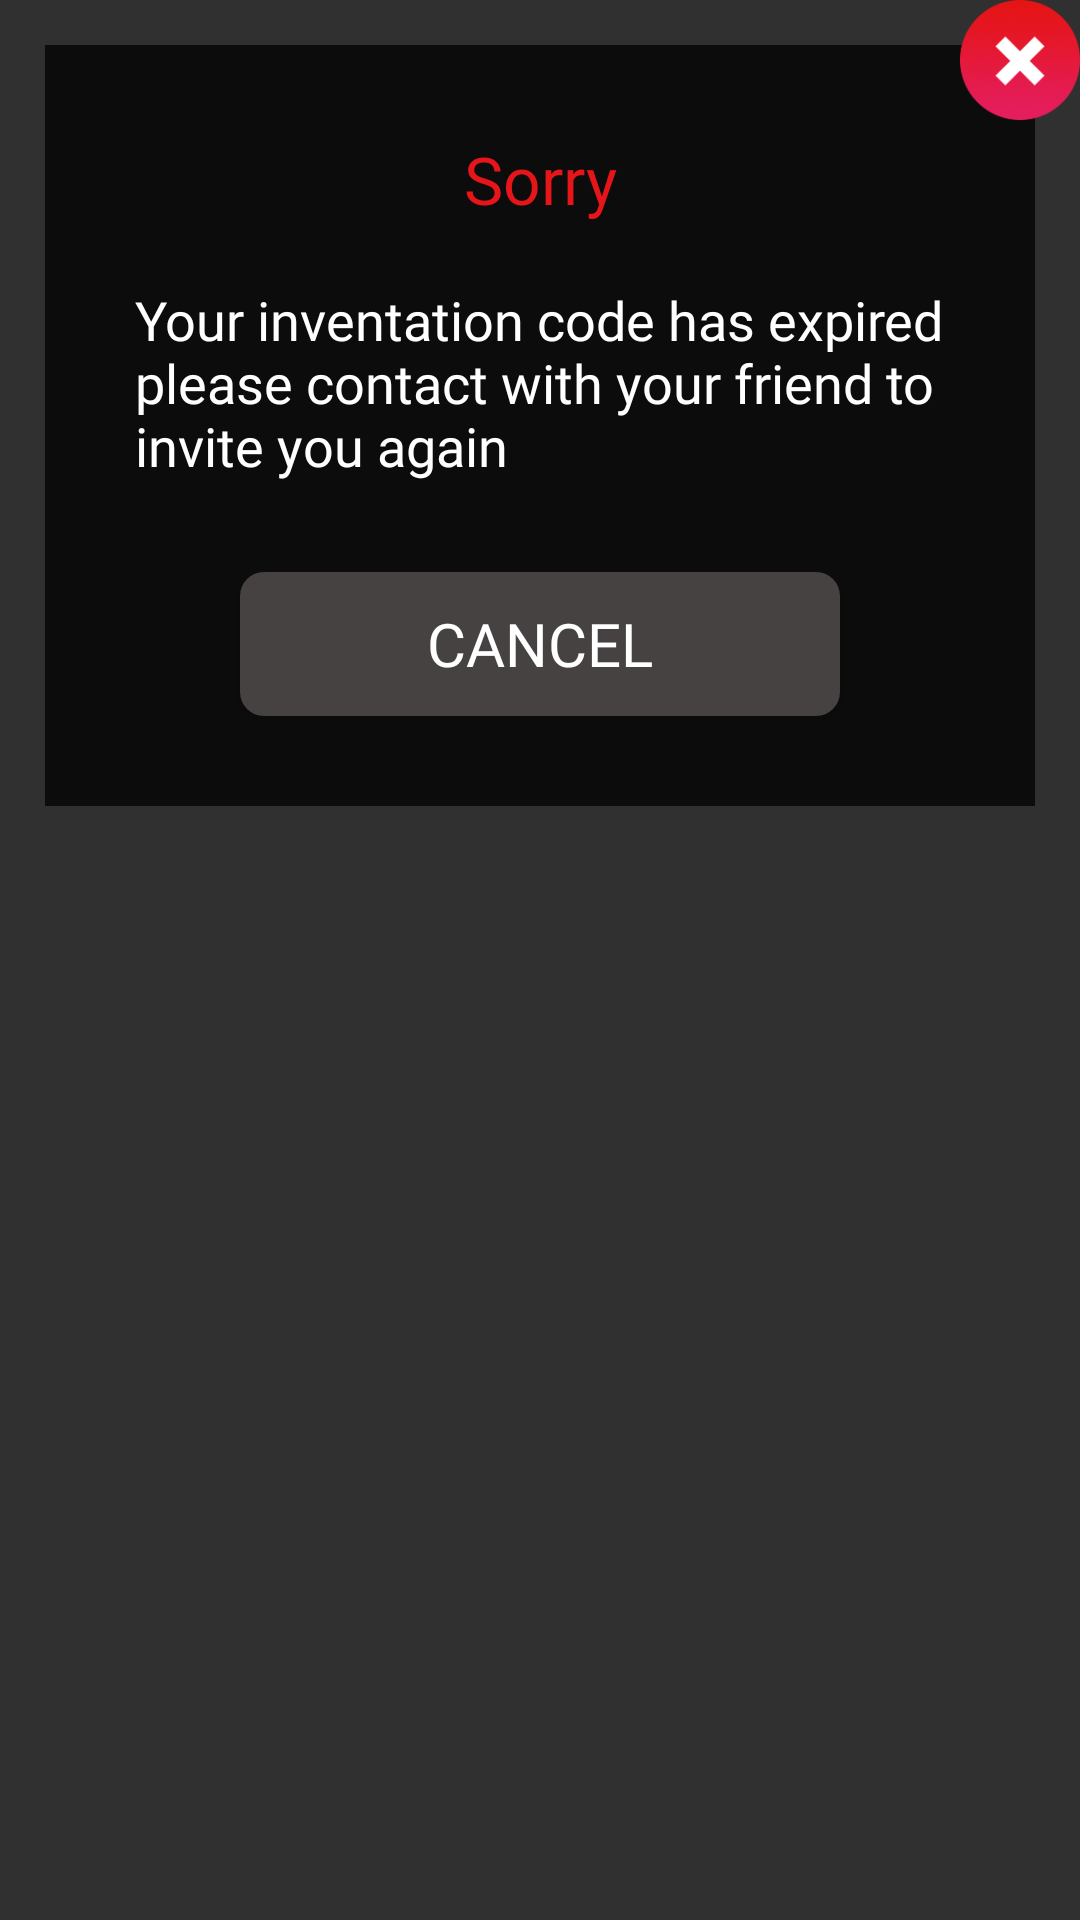

Reconstruct the res/layout file that produces this screen, plus the resources it refers to.
<!-- AndroidManifest.xml: application theme AppTheme -->
<!-- res/layout/verify_alert.xml -->
<?xml version="1.0" encoding="utf-8"?>
<android.support.design.widget.CoordinatorLayout xmlns:android="http://schemas.android.com/apk/res/android"
    android:layout_width="match_parent"
    android:layout_height="match_parent"
    xmlns:app="http://schemas.android.com/apk/res-auto"
    android:background="@android:color/transparent"
    android:layoutDirection="ltr" >

    <FrameLayout
        android:layout_width="match_parent"
        android:layout_height="match_parent"
        android:orientation="vertical"
        android:background="@android:color/transparent"
        >

        <LinearLayout
            android:layout_width="match_parent"
            android:layout_height="wrap_content"
            android:orientation="vertical"
            android:layout_marginTop="15dp"
            android:layout_marginLeft="15dp"
            android:layout_marginRight="15dp"
            android:id="@+id/linwallet"
            android:background="@color/darkBlack"
            android:padding="20dp"
            >





            <TextView
                android:layout_width="match_parent"
                android:layout_height="wrap_content"
                android:text="@string/sorry"
                android:textColor="@color/darkred"
                android:textSize="22sp"
                android:fontFamily="@font/ralewaybold"
                android:layout_margin="10dp"
                android:gravity="center"
                />

            <TextView
                android:id="@+id/txtmessage"
                android:layout_width="match_parent"
                android:layout_height="wrap_content"
                android:text="@string/yourinvitation"
                android:textColor="@color/white"
                android:textSize="18sp"
                android:fontFamily="@font/ralewaymedium"
                android:layout_margin="10dp"
                />



            <Button
                android:id="@+id/btn_cancel"
                android:layout_width="200dp"
                android:layout_height="wrap_content"
                android:layout_gravity="center"
                android:background="@drawable/btn_bg_gray"
                android:text="@string/cancel"
                android:textColor="@color/white"
                android:textSize="20sp"
                android:fontFamily="@font/ralewaybold"
                android:layout_marginBottom="10dp"
                android:layout_marginTop="20dp"
                />

        </LinearLayout>
        <ImageView
            android:layout_width="40dp"
            android:layout_height="40dp"
            android:src="@mipmap/closedailogue"
            android:layout_gravity="top|right"
            android:id="@+id/imgclose"
            />
    </FrameLayout>

</android.support.design.widget.CoordinatorLayout>
<!-- resources referenced by this layout -->
<resources>
  <color name="darkBlack">#0D0C0C</color>
  <color name="darkred">#E51519</color>
  <color name="white">#FFFFFF</color>
  <!-- drawable btn_bg_gray (drawable) -->
  <?xml version="1.0" encoding="utf-8"?>
  <shape xmlns:android="http://schemas.android.com/apk/res/android" android:shape="rectangle">
      <solid
          android:color="@color/gray"/>
      <corners android:radius="8dp"/>
  </shape>
  <!-- mipmap closedailogue: png bitmap (mipmap-hdpi, 3660 bytes) -->
  <string name="cancel">Cancel</string>
  <string name="sorry">Sorry</string>
  <string name="yourinvitation">Your inventation code has expired  please contact with your friend to invite  you again</string>
  <style name="AppTheme" parent="Theme.AppCompat.NoActionBar">
          
          <item name="colorPrimary">@color/lightBlack</item>
          <item name="colorPrimaryDark">@color/lightBlack</item>
          <item name="colorAccent">@color/colorAccent</item>
      </style>
  <color name="gray">#464242</color>
  <color name="lightBlack">#171616</color>
  <color name="colorAccent">#E5161B</color>
</resources>
